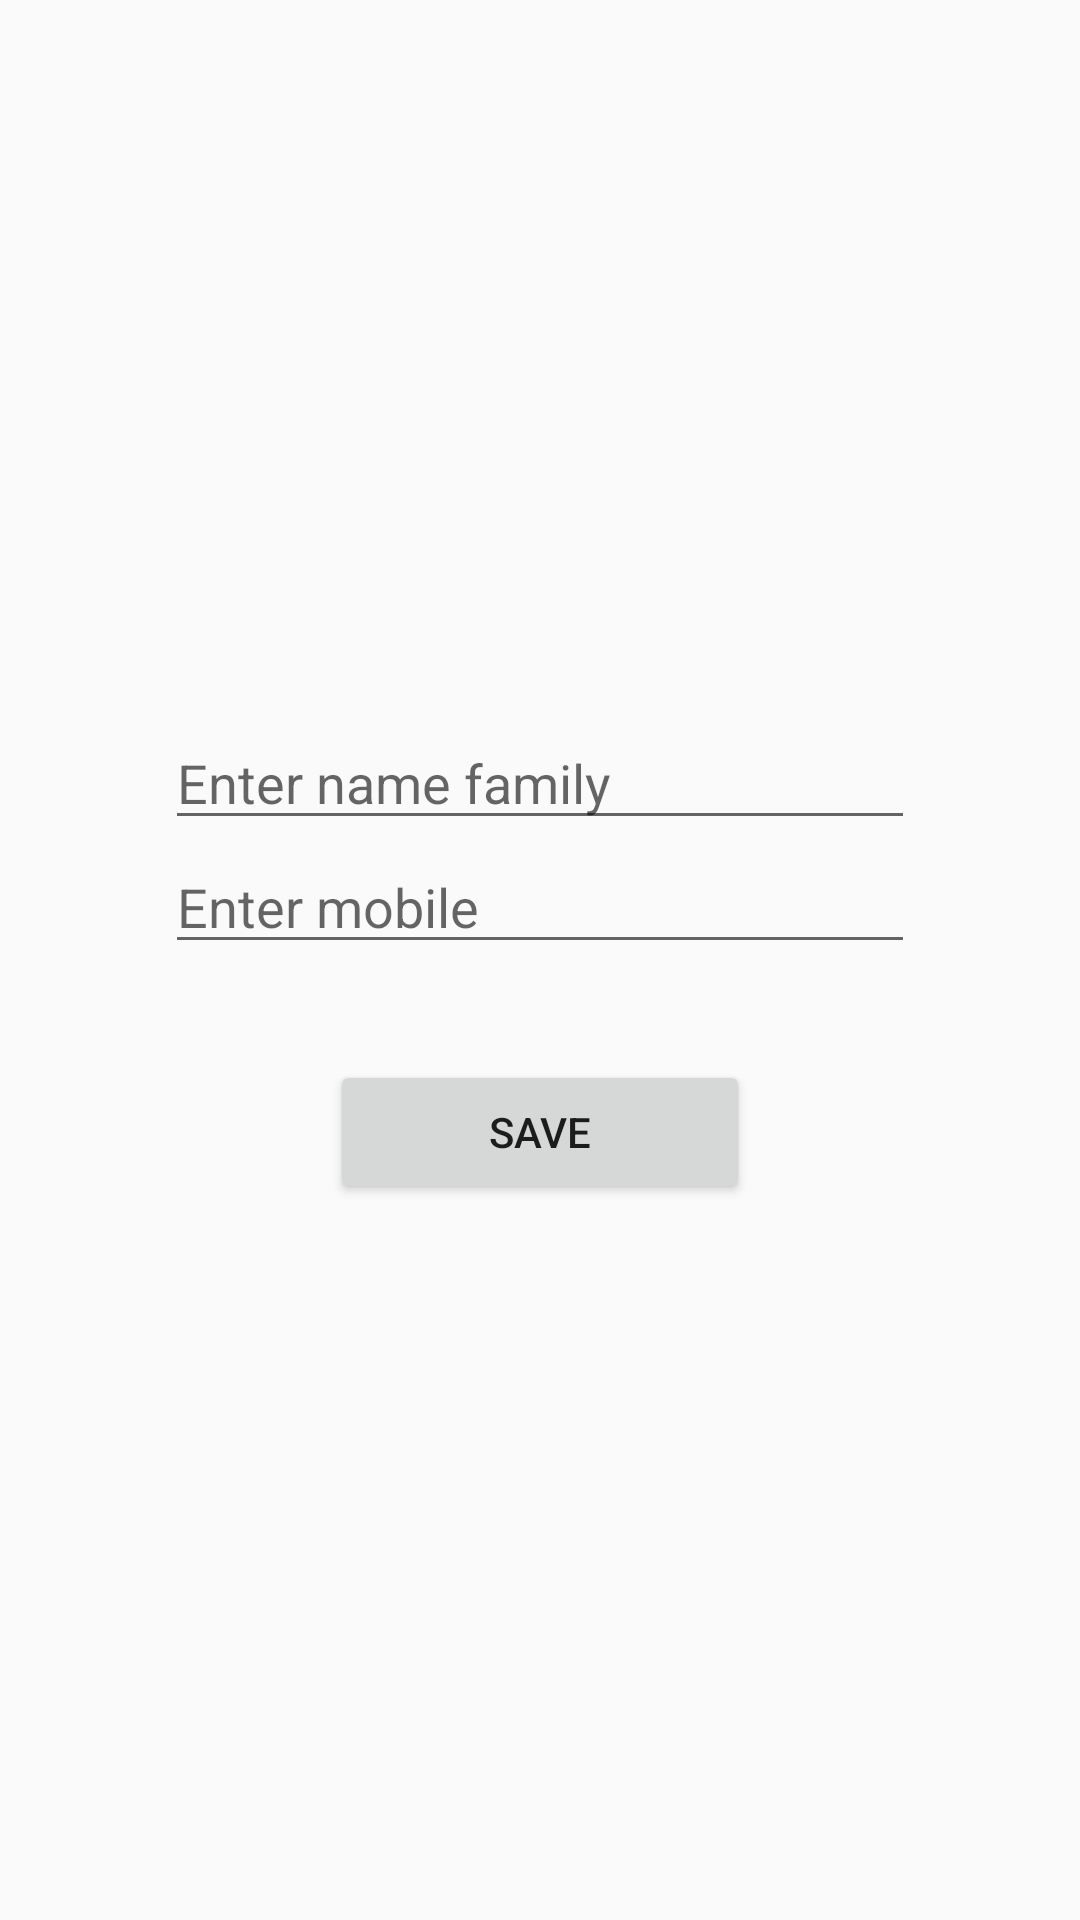

Produce the Android XML layout that renders to this screen, including the resource entries it uses.
<!-- AndroidManifest.xml: application theme AppTheme -->
<!-- res/layout/activity_shared_pref.xml -->
<?xml version="1.0" encoding="utf-8"?>
<LinearLayout xmlns:android="http://schemas.android.com/apk/res/android"
    xmlns:app="http://schemas.android.com/apk/res-auto"
    xmlns:tools="http://schemas.android.com/tools"
    android:layout_width="match_parent"
    android:layout_height="match_parent"
    android:gravity="center"
    android:orientation="vertical"
    tools:context=".activities.SharedPrefActivity">


    <EditText
        android:id="@+id/name_family"
        android:layout_width="250dp"
        android:layout_height="wrap_content"
        android:hint="Enter name family" />

    <EditText
        android:id="@+id/mobile"
        android:layout_width="250dp"
        android:layout_height="wrap_content"
        android:hint="Enter mobile" />


    <Button
        android:id="@+id/save"
        android:layout_width="140dp"
        android:layout_height="wrap_content"
        android:layout_marginTop="32dp"
        android:text="Save" />
</LinearLayout>
<!-- resources referenced by this layout -->
<resources>
  <style name="AppTheme" parent="Theme.AppCompat.Light.DarkActionBar">
          <item name="colorPrimary">@color/colorPrimary</item>
          <item name="colorPrimaryDark">@color/colorPrimaryDark</item>
          <item name="colorAccent">@color/colorAccent</item>
      </style>
  <color name="colorPrimary">#06ADC3</color>
  <color name="colorPrimaryDark">#0591A3</color>
  <color name="colorAccent">#2196F3</color>
</resources>
